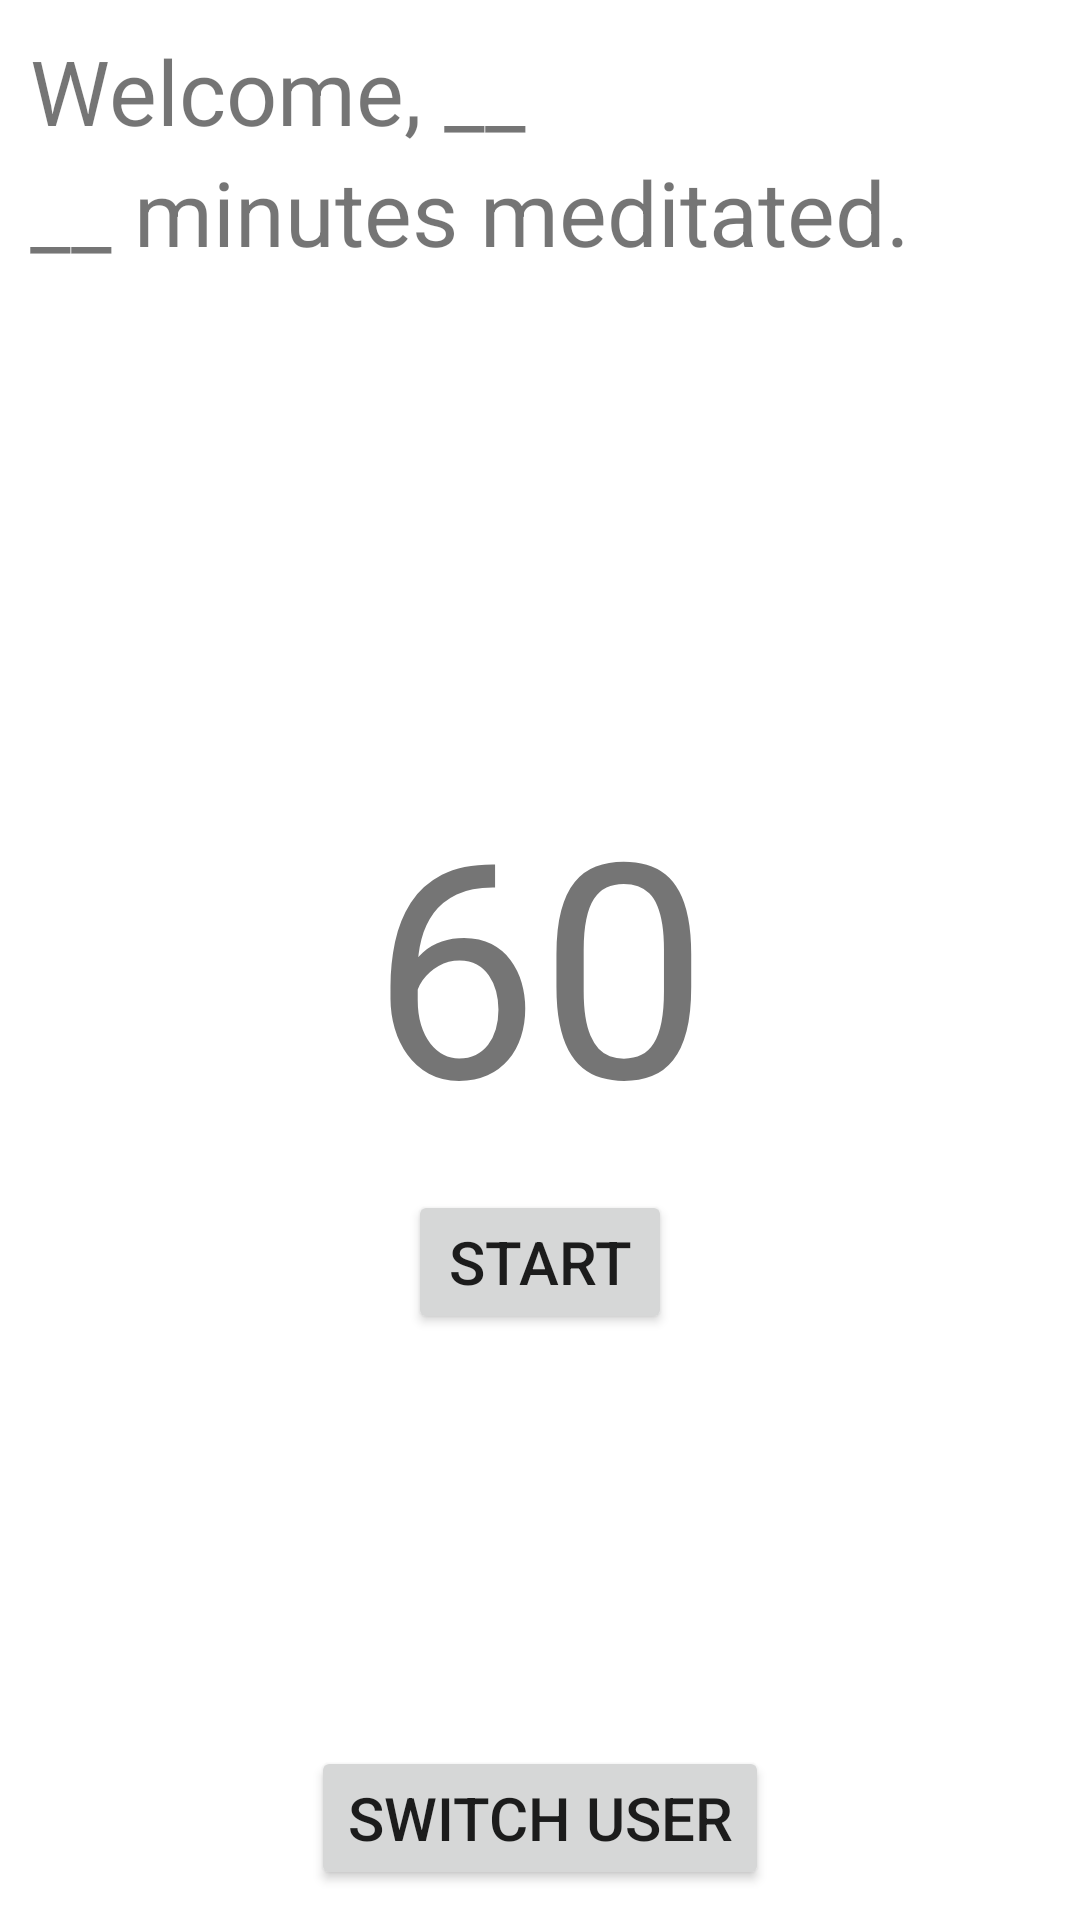

This screen was rendered from an Android layout file. Write that file and the resources it references.
<!-- AndroidManifest.xml: application theme Theme.FinalProjectThomasLu -->
<!-- res/layout/main.xml -->
<?xml version="1.0" encoding="utf-8"?>
<androidx.constraintlayout.widget.ConstraintLayout xmlns:android="http://schemas.android.com/apk/res/android"
    xmlns:app="http://schemas.android.com/apk/res-auto"
    xmlns:tools="http://schemas.android.com/tools"
    android:layout_width="match_parent"
    android:layout_height="match_parent"
    tools:context=".Main">

    <TextView
        android:layout_width="wrap_content"
        android:layout_height="wrap_content"
        android:text="Welcome, __"
        android:textSize="30sp"
        android:id="@+id/nameText"
        android:layout_marginTop="10sp"
        android:layout_marginLeft="10sp"
        app:layout_constraintLeft_toLeftOf="parent"
        app:layout_constraintTop_toTopOf="parent"
        />
    <TextView
        android:layout_width="wrap_content"
        android:layout_height="wrap_content"
        android:text="__ minutes meditated."
        android:textSize="30sp"
        android:id="@+id/minuteText"
        android:layout_marginLeft="10sp"
        app:layout_constraintLeft_toLeftOf="parent"
        app:layout_constraintTop_toBottomOf="@id/nameText"
        />
    <Button
        android:layout_width="wrap_content"
        android:layout_height="wrap_content"
        android:text="Switch User"
        android:textSize="20sp"
        android:id="@+id/switchButton"
        android:onClick="clickSwitch"
        android:layout_marginBottom="10sp"
        app:layout_constraintLeft_toLeftOf="parent"
        app:layout_constraintRight_toRightOf="parent"
        app:layout_constraintBottom_toBottomOf="parent"
        />

    <TextView
        android:layout_width="wrap_content"
        android:layout_height="wrap_content"
        android:textSize="100sp"
        android:text="60"
        android:id="@+id/timerText"
        app:layout_constraintLeft_toLeftOf="parent"
        app:layout_constraintRight_toRightOf="parent"
        app:layout_constraintTop_toTopOf="parent"
        app:layout_constraintBottom_toBottomOf="parent"
        />

    <Button
        android:id="@+id/timerButton"
        android:layout_width="wrap_content"
        android:layout_height="wrap_content"
        android:layout_marginTop="10sp"
        android:onClick="clickTimer"
        android:text="Start"
        android:textSize="20sp"
        app:layout_constraintLeft_toLeftOf="parent"
        app:layout_constraintRight_toRightOf="parent"
        app:layout_constraintTop_toBottomOf="@id/timerText" />

</androidx.constraintlayout.widget.ConstraintLayout>
<!-- resources referenced by this layout -->
<resources>
  <style name="Theme.FinalProjectThomasLu" parent="Theme.MaterialComponents.DayNight.DarkActionBar">
          
          <item name="colorPrimary">@color/purple_500</item>
          <item name="colorPrimaryVariant">@color/purple_700</item>
          <item name="colorOnPrimary">@color/white</item>
          
          <item name="colorSecondary">@color/teal_200</item>
          <item name="colorSecondaryVariant">@color/teal_700</item>
          <item name="colorOnSecondary">@color/black</item>
          
          <item name="android:statusBarColor" tools:targetApi="l">?attr/colorPrimaryVariant</item>
          
      </style>
  <!-- not gathered from this repository: default colours our renderer supplied (Android Studio template values) -->
  <color name="purple_500">#FF6200EE</color>
  <color name="purple_700">#FF3700B3</color>
  <color name="teal_200">#FF03DAC5</color>
  <color name="teal_700">#FF018786</color>
  <color name="black">#FF000000</color>
  <color name="white">#FFFFFFFF</color>
</resources>
